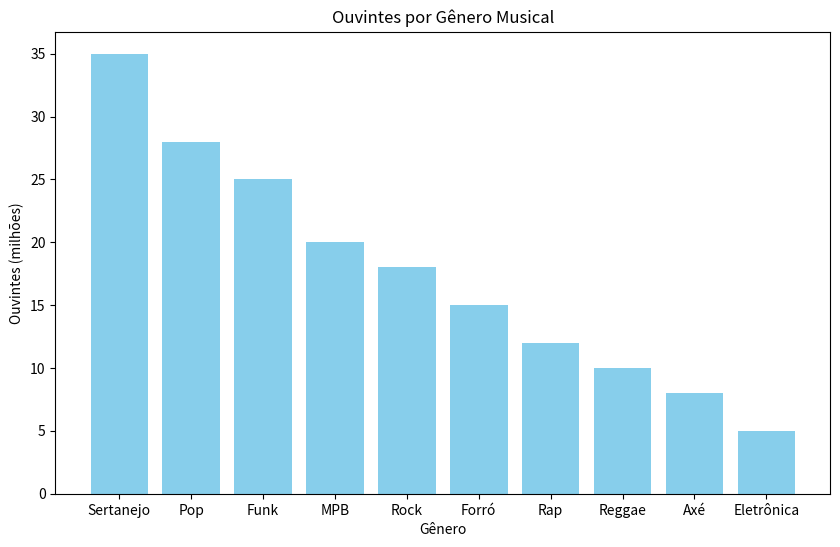
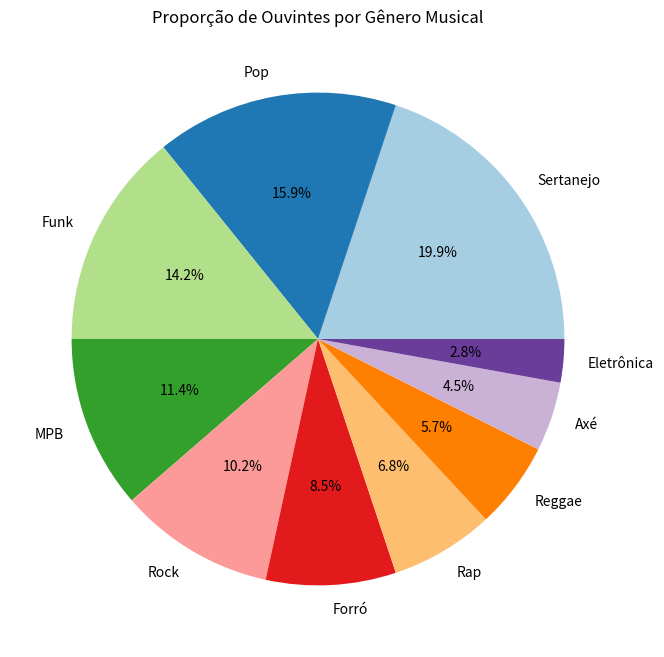

Write Python code to recreate these figures, in order.
import pandas as pd
import matplotlib.pyplot as plt

# Criando o DataFrame
data = {
    'Gênero': ['Sertanejo', 'Pop', 'Funk', 'MPB', 'Rock', 'Forró', 'Rap', 'Reggae', 'Axé', 'Eletrônica'],
    'Ouvintes (milhões)': [35, 28, 25, 20, 18, 15, 12, 10, 8, 5]
}

df = pd.DataFrame(data)

# Exibindo o DataFrame
print(df)

# Gráfico de barras
plt.figure(figsize=(10, 6))
plt.bar(df['Gênero'], df['Ouvintes (milhões)'], color='skyblue')
plt.xlabel('Gênero')
plt.ylabel('Ouvintes (milhões)')
plt.title('Ouvintes por Gênero Musical')
plt.show()

# Gráfico de pizza
plt.figure(figsize=(8, 8))
plt.pie(df['Ouvintes (milhões)'], labels=df['Gênero'], autopct='%1.1f%%', colors=plt.cm.Paired.colors)
plt.title('Proporção de Ouvintes por Gênero Musical')
plt.show()